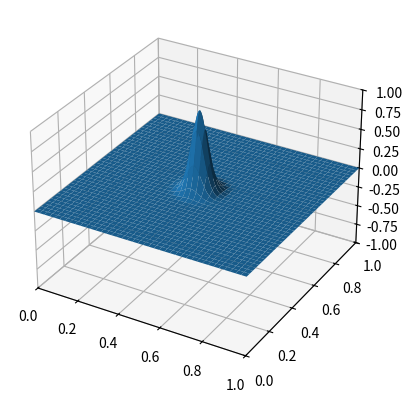

Reproduce this figure in Python. (Note: this script raises an exception after producing the figure.)
import numpy as np
import matplotlib.pyplot as plt
from matplotlib import cm
from matplotlib.animation import FuncAnimation, PillowWriter
from tqdm import tqdm

# Constants
length = 1
speed = 0.1
gamma = 0
resolution = 200
num_steps = 1000
wave_width = 0.05

dx = length / resolution
dt = np.sqrt(2)/2 * dx / speed

x = np.arange(0, length + dx, dx)
y = np.arange(0, length + dx, dx)
X, Y = np.meshgrid(x, y)
f = np.zeros((len(x), len(x), num_steps))

# Starting conditions
f[:, :, 0] = np.exp(-((X - length/2)**2 + (Y - length/2)**2) / wave_width**2)
f[1:-1, 1:-1, 1] = f[1:-1, 1:-1, 0] + 0.5 * speed**2 * (dt/dx)**2 * \
    (f[2:, 1:-1, 0] + f[:-2, 1:-1, 0] - 2*f[1:-1, 1:-1, 0] + 
     f[1:-1, 2:, 0] + f[1:-1, :-2, 0] - 2*f[1:-1, 1:-1, 0])

fig, ax = plt.subplots(subplot_kw={"projection": "3d"})
surface = ax.plot_surface(X, Y, f[:, :, 0])
ax.set(xlim=[0, length], ylim=[0, length], zlim=[-1, 1])

for i in tqdm(range(2, num_steps)):
    lagrangian = f[2:, 1:-1, i-1] + f[:-2, 1:-1, i-1] + f[1:-1, 2:, i-1] + \
        f[1:-1, :-2, i-1] - 4*f[1:-1, 1:-1, i-1]
    f[1:-1, 1:-1, i] = (4*f[1:-1, 1:-1, i-1] - f[1:-1, 1:-1, i-2] * (2 - gamma*dt) + \
        2 * speed**2 * (dt/dx)**2 * lagrangian) / (2 + gamma*dt)

def update(frame):
    global surface
    surface.remove()
    surface = ax.plot_surface(X, Y, f[:, :, frame], cmap=cm.coolwarm)
    ax.set_title(f"time: {frame*dt:.2f}")

anim = FuncAnimation(fig=fig, func=update, frames=num_steps, interval=dt)
anim.save("Images/Wave-2D.gif", writer=PillowWriter(fps=30))
plt.show()
